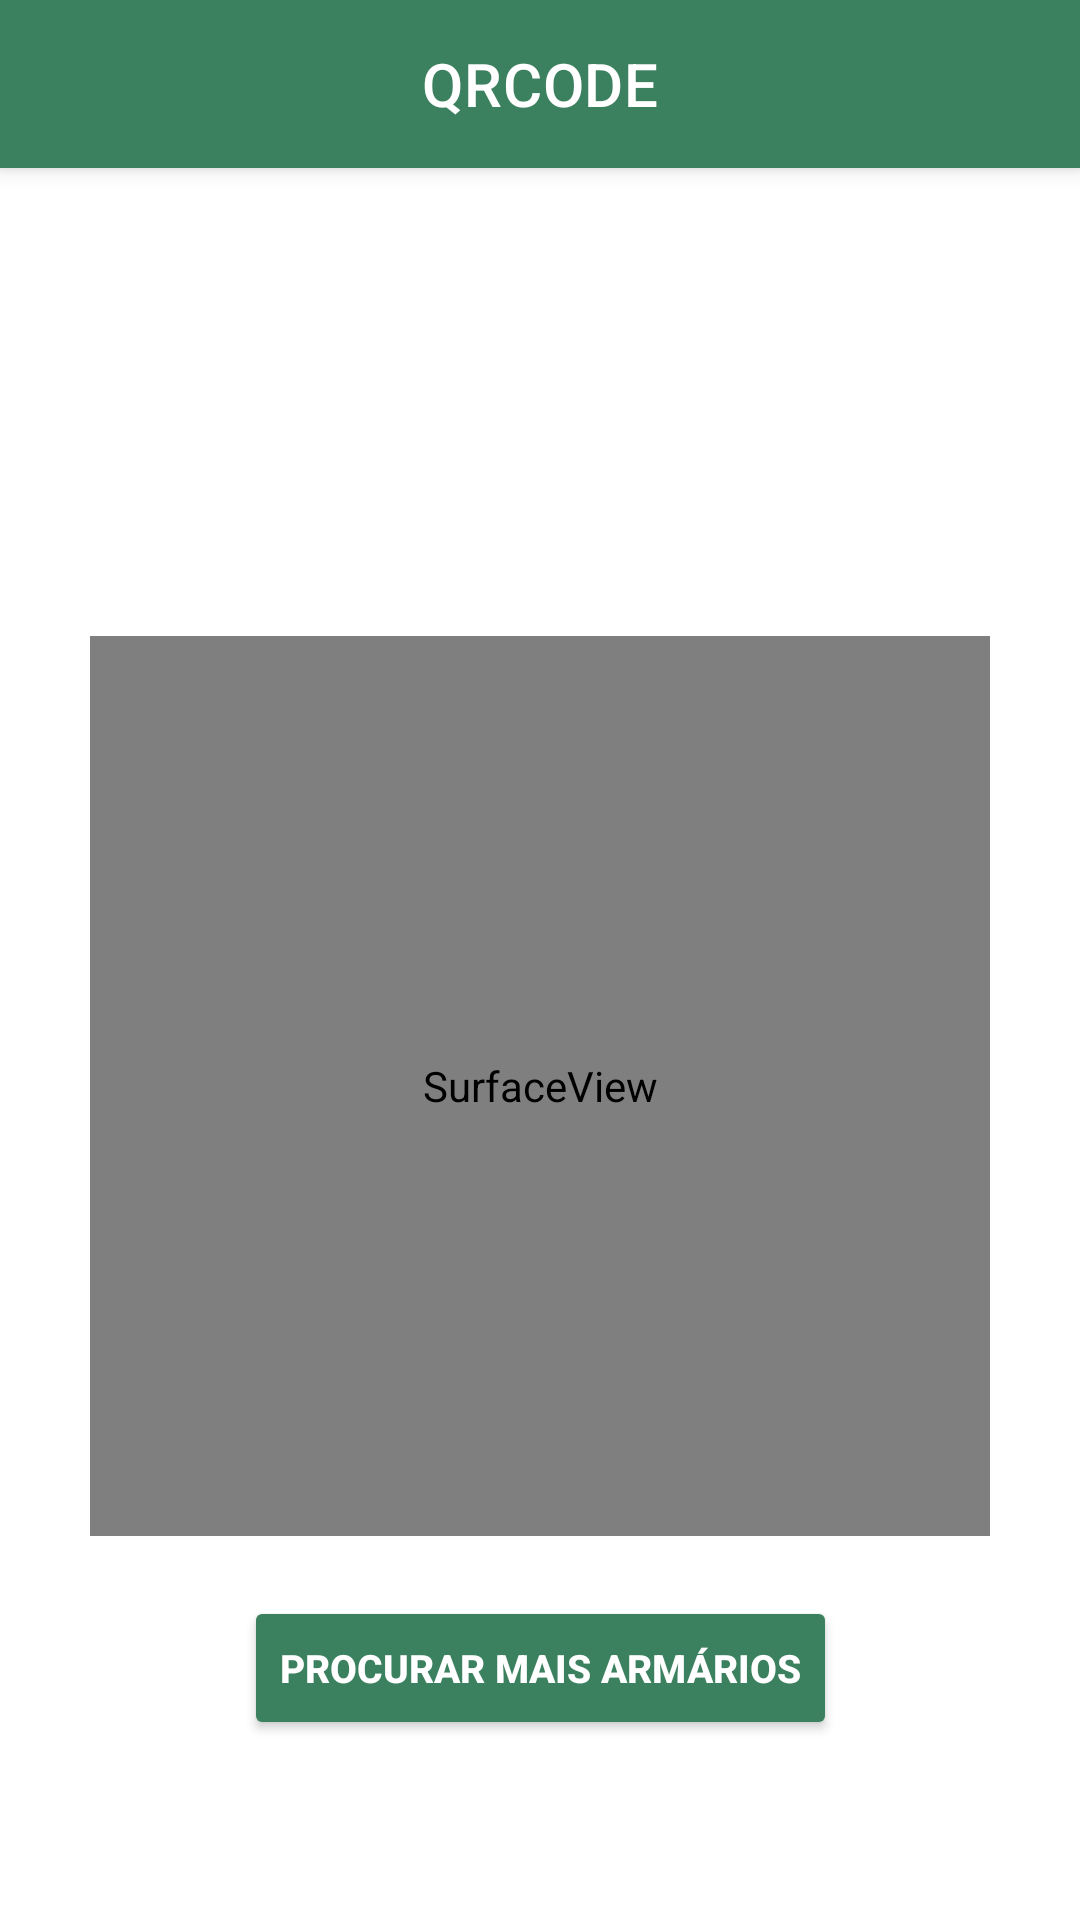

The Android layout XML behind this screen, and the referenced resources:
<!-- AndroidManifest.xml: application theme Theme.Sentinellock -->
<!-- res/layout/activity_tela_qrcode2.xml -->
<?xml version="1.0" encoding="utf-8"?>
<androidx.constraintlayout.widget.ConstraintLayout xmlns:android="http://schemas.android.com/apk/res/android"
    xmlns:app="http://schemas.android.com/apk/res-auto"
    xmlns:tools="http://schemas.android.com/tools"
    android:layout_width="match_parent"
    android:layout_height="match_parent"
    android:orientation="vertical"
    android:background="@color/gray_100">

    <com.google.android.material.appbar.MaterialToolbar
        android:id="@+id/topAppBar"
        android:layout_width="match_parent"
        android:layout_height="?attr/actionBarSize"
        app:titleCentered="true"
        app:title="QRCODE"
        app:titleTextColor="@color/white"
        android:background="@color/green_500"
        style="@style/Widget.MaterialComponents.Toolbar.Primary"
        tools:ignore="MissingConstraints" />

    <TextView
        android:id="@+id/textView"
        android:layout_width="wrap_content"
        android:layout_height="wrap_content"
        android:background="@color/white"
        android:text=""
        android:textColor="@android:color/black"
        android:textSize="18sp"
        android:layout_marginTop="80dp"
        app:layout_constraintEnd_toEndOf="parent"
        app:layout_constraintHorizontal_bias="0.498"
        app:layout_constraintStart_toStartOf="parent"
        app:layout_constraintTop_toBottomOf="@+id/topAppBar" />

    <ImageView
        android:id="@+id/imageView"
        android:layout_width="300dp"
        android:layout_height="300dp"
        android:layout_marginTop="156dp"
        android:src="@drawable/qrcode"
        app:layout_constraintTop_toBottomOf="@id/topAppBar"
        app:layout_constraintStart_toStartOf="parent"
        app:layout_constraintEnd_toEndOf="parent" />

    <SurfaceView
        android:id="@+id/qrCodeScannerView"
        android:layout_width="300dp"
        android:layout_height="300dp"
        android:layout_marginTop="156dp"
        android:src="@drawable/qrcode"
        app:layout_constraintTop_toBottomOf="@id/topAppBar"
        app:layout_constraintStart_toStartOf="parent"
        app:layout_constraintEnd_toEndOf="parent"  />

    <Button
        android:id="@+id/buttonSearch"
        android:layout_width="wrap_content"
        android:layout_height="wrap_content"
        android:layout_marginTop="20dp"
        android:textSize="13sp"
        android:backgroundTint="@color/green_500"
        android:textStyle="bold"
        android:text="Procurar mais armários"
        app:layout_constraintTop_toBottomOf="@id/imageView"
        app:layout_constraintStart_toStartOf="parent"
        android:textColor="@color/white"
        app:layout_constraintEnd_toEndOf="parent" />

</androidx.constraintlayout.widget.ConstraintLayout>
<!-- resources referenced by this layout -->
<resources>
  <color name="green_500">#3c815f</color>
  <color name="white">#FFFFFFFF</color>
  <style name="Theme.Sentinellock" parent="Theme.MaterialComponents.DayNight.NoActionBar">
          
          <item name="colorPrimary">@color/green_500</item>
          <item name="colorPrimaryVariant">@color/green_700</item>
          <item name="colorOnPrimary">@color/white</item>
          
          <item name="colorSecondary">@color/gray_200</item>
          <item name="colorSecondaryVariant">@color/gray_700</item>
          <item name="colorOnSecondary">@color/black</item>
          
          <item name="android:statusBarColor">?attr/colorPrimaryVariant</item>
          
          <item name="android:headerDividersEnabled">false</item>
      </style>
  <color name="green_700">#476b5c</color>
  <color name="gray_200">#b5b8b2</color>
  <color name="gray_700">#899794</color>
  <color name="black">#1a2b22</color>
</resources>
